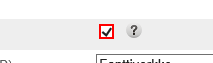
Task: Enable or disable WiFi
Workflow: DisableWifi

Step 1: get-attribute of the text box

Step 2 [then]: click on the text box (same screen as step 1)

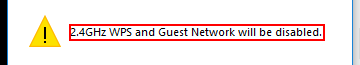
Step 3: find the dialog in window 'Message from webpage' (iexplore.exe)

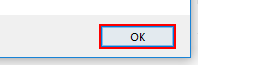
Step 4 [then]: click on the button in window 'Message from webpage' (iexplore.exe)

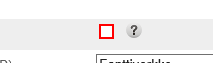
Step 5: get-attribute of the text box

Step 6 [then]: click on the text box (same screen as step 1)

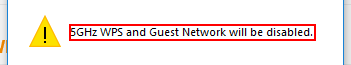
Step 7: find the dialog in window 'Message from webpage' (iexplore.exe)

Step 8 [then]: click on the button in window 'Message from webpage' (iexplore.exe) (same screen as step 4)

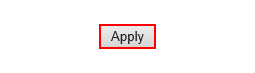
Step 9: click on the text box 'Apply'
